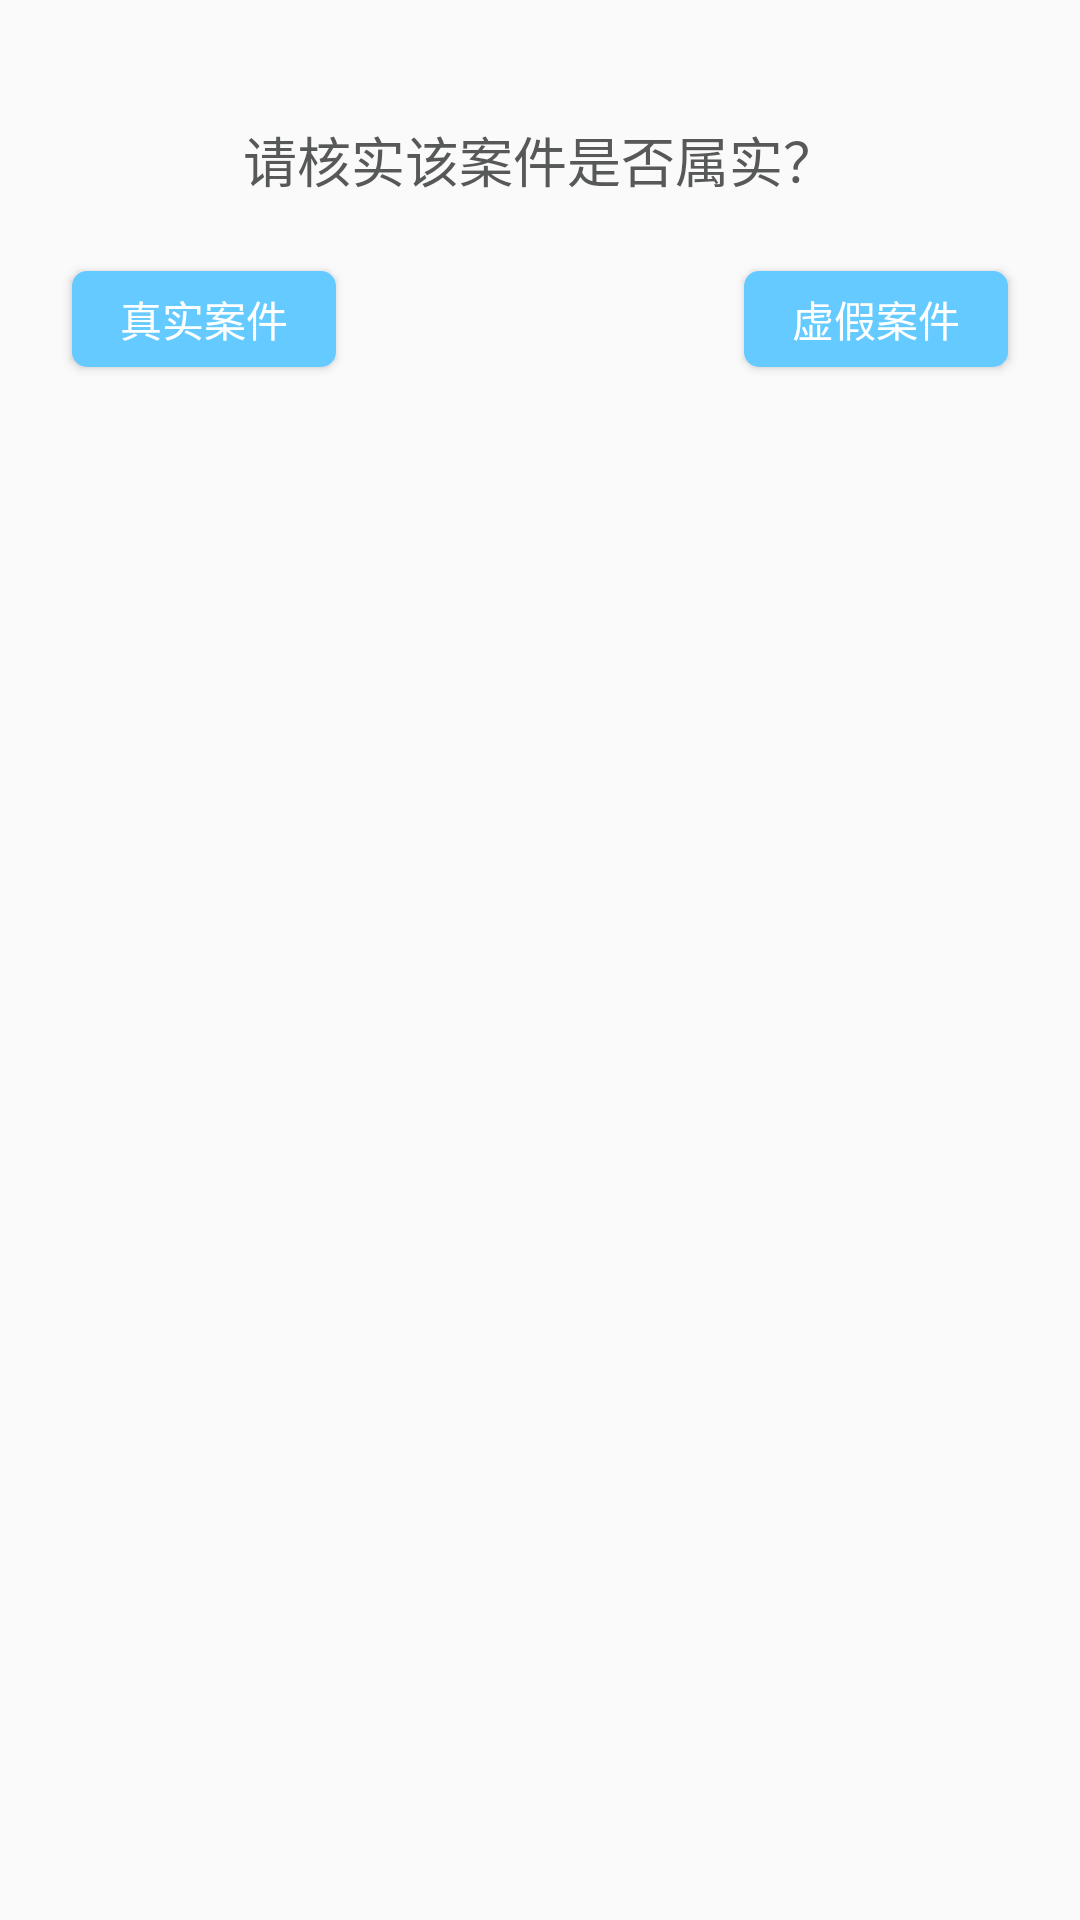

Reconstruct the res/layout file that produces this screen, plus the resources it refers to.
<!-- AndroidManifest.xml: application theme Theme.AppCompat.Light.NoActionBar -->
<!-- res/layout/dialog_verify.xml -->
<?xml version="1.0" encoding="utf-8"?>
<RelativeLayout xmlns:android="http://schemas.android.com/apk/res/android"
    android:orientation="vertical" android:layout_width="match_parent"
    android:layout_height="wrap_content">

    <TextView
        android:layout_width="wrap_content"
        android:layout_height="wrap_content"
        android:text="@string/cd_check_case_realness"
        android:id="@+id/textView2"
        android:layout_alignParentTop="true"
        android:layout_centerHorizontal="true"
        android:textSize="@dimen/font_large"
        android:layout_marginTop="@dimen/spacing_huge"
        android:textColor="@color/grey_text_dark"/>

    <Button
        style="@style/ActionButton"
        android:text="@string/cd_true_case"
        android:id="@+id/btn_true"
        android:layout_below="@+id/textView2"
        android:layout_alignParentLeft="true"
        android:layout_alignParentStart="true"
        android:layout_marginTop="@dimen/spacing_large"
        android:layout_marginLeft="@dimen/spacing_large"
        android:layout_marginBottom="@dimen/spacing_huge"/>

    <Button
        style="@style/ActionButton"
        android:text="@string/cd_false_case"
        android:id="@+id/btn_false"
        android:layout_alignTop="@+id/btn_true"
        android:layout_alignParentRight="true"
        android:layout_alignParentEnd="true"
        android:layout_marginRight="@dimen/spacing_large"/>
</RelativeLayout>
<!-- resources referenced by this layout -->
<resources>
  <color name="grey_text_dark">#575959</color>
  <dimen name="font_large">18sp</dimen>
  <dimen name="spacing_huge">40dp</dimen>
  <dimen name="spacing_large">24dp</dimen>
  <string name="cd_check_case_realness">请核实该案件是否属实？</string>
  <string name="cd_false_case">虚假案件</string>
  <string name="cd_true_case">真实案件</string>
  <style name="ActionButton" parent="BaseButton">
          <item name="android:background">@drawable/btn_info_window_shape</item>
          <item name="android:textSize">@dimen/font_normal</item>
          <item name="android:textColor">@color/white</item>
          <item name="android:layout_width">wrap_content</item>
          <item name="android:layout_height">@dimen/button_height_short</item>
      </style>
  <style name="BaseButton">
          <item name="android:layout_height">wrap_content</item>
          <item name="android:layout_width">wrap_content</item>
      </style>
  <!-- drawable btn_info_window_shape (drawable) -->
  <?xml version="1.0" encoding="UTF-8"?>
  <shape xmlns:android="http://schemas.android.com/apk/res/android"
      android:shape="rectangle">
      
      <solid android:color="@color/blue_text" />
      
      
      <corners android:radius="5dip" />
  
  </shape>
  <dimen name="font_normal">14sp</dimen>
  <color name="white">#ffffff</color>
  <dimen name="button_height_short">32dp</dimen>
  <color name="blue_text">#65caff</color>
</resources>
